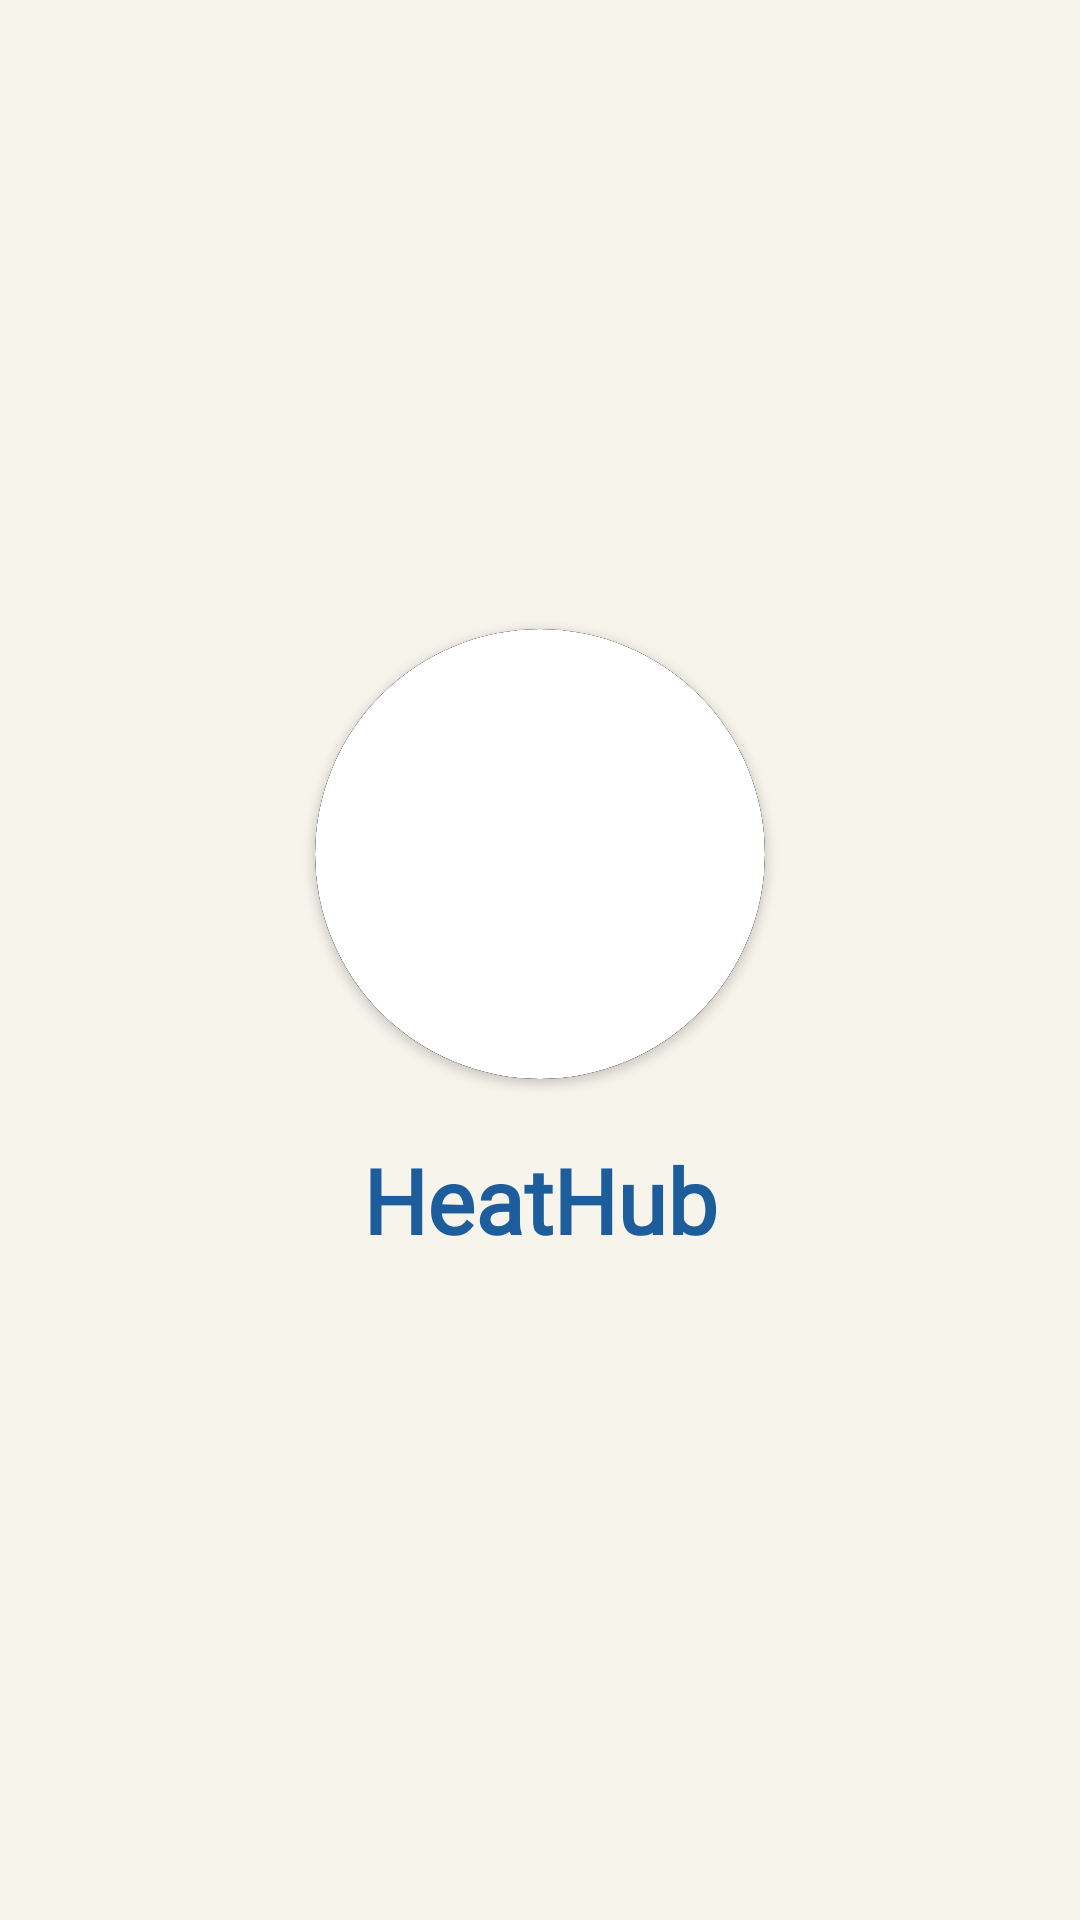

This screen was rendered from an Android layout file. Write that file and the resources it references.
<!-- AndroidManifest.xml: application theme Theme.HeatHub -->
<!-- res/layout/activity_splash_screen.xml -->
<?xml version="1.0" encoding="utf-8"?>
<LinearLayout xmlns:android="http://schemas.android.com/apk/res/android"
    xmlns:app="http://schemas.android.com/apk/res-auto"
    xmlns:tools="http://schemas.android.com/tools"
    android:layout_width="match_parent"
    android:background="#F6F4EB"
    android:layout_height="match_parent"
    tools:context=".SplashScreen">

    <LinearLayout
        android:id="@+id/splashLinearLayout"
        android:layout_width="match_parent"
        android:layout_height="match_parent"
        android:orientation="vertical"
        android:gravity="center">

        <androidx.cardview.widget.CardView
            android:id="@+id/splashCardview"
            android:layout_gravity="center"
            android:layout_width="150dp"
            android:layout_marginBottom="10dp"
            android:layout_height="150dp"
            app:cardBackgroundColor="@color/black"
            app:cardCornerRadius="150dp">

            <androidx.cardview.widget.CardView
                android:layout_width="match_parent"
                android:layout_height="match_parent"
                app:cardCornerRadius="150dp">

                <ImageView
                    android:id="@+id/photo"
                    android:layout_width="match_parent"
                    android:src="@drawable/splashimg"
                    android:padding="20dp"
                    android:scaleType="centerCrop"
                    android:layout_height="match_parent">

                </ImageView>
            </androidx.cardview.widget.CardView>

        </androidx.cardview.widget.CardView>

        <TextView
            android:id="@+id/appName"
            android:layout_width="match_parent"
            android:layout_height="wrap_content"
            android:fontFamily="@font/abril_fatface"
            android:text="HeatHub"
            android:textAlignment="center"
            android:padding="10dp"
            android:textColor="#1D5D9B"
            android:textSize="30dp"
            android:textStyle="bold" />


    </LinearLayout>

</LinearLayout>
<!-- resources referenced by this layout -->
<resources>
  <color name="black">#000000</color>
  <style name="Theme.HeatHub" parent="Base.Theme.HeatHub" />
  <style name="Base.Theme.HeatHub" parent="Theme.AppCompat.DayNight.NoActionBar">
          
          
      </style>
</resources>
